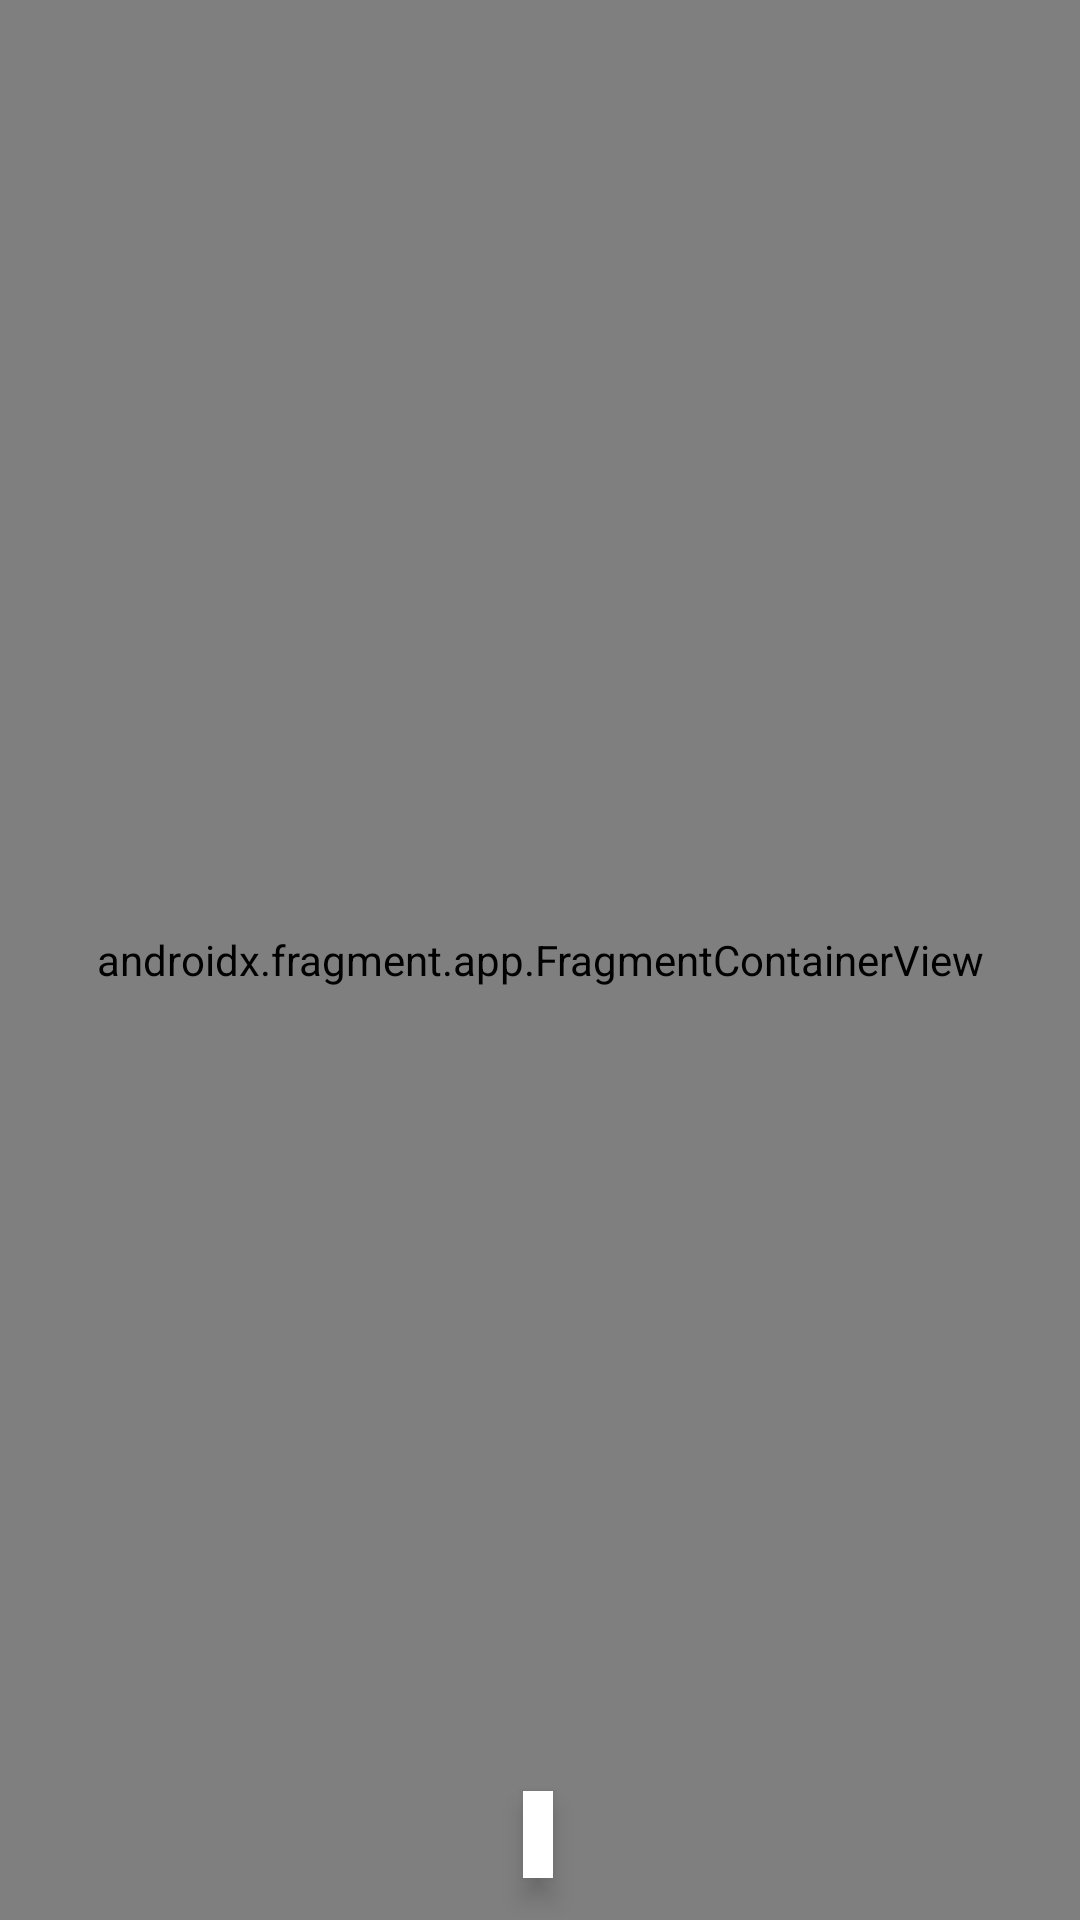

Produce the Android XML layout that renders to this screen, including the resource entries it uses.
<!-- AndroidManifest.xml: application theme Theme.GeoMessages -->
<!-- res/layout/fragment_maps.xml -->
<?xml version="1.0" encoding="utf-8"?>
<androidx.constraintlayout.widget.ConstraintLayout xmlns:android="http://schemas.android.com/apk/res/android"
    xmlns:app="http://schemas.android.com/apk/res-auto"
    xmlns:tools="http://schemas.android.com/tools"
    android:layout_width="match_parent"
    android:layout_height="match_parent"
    tools:context=".ui.maps.MapsFragment">

    <androidx.fragment.app.FragmentContainerView
        android:id="@+id/map"
        android:name="com.google.android.gms.maps.SupportMapFragment"
        android:layout_width="match_parent"
        android:layout_height="match_parent"
        tools:layout="@layout/fragment_maps"
        tools:layout_editor_absoluteX="0dp"
        tools:layout_editor_absoluteY="0dp" />

    <TextView
        android:id="@+id/tv_distance"
        android:layout_width="wrap_content"
        android:layout_height="wrap_content"
        android:background="#FFFFFF"
        android:elevation="5dp"
        android:paddingHorizontal="5dp"
        android:paddingVertical="5dp"
        app:layout_constraintBottom_toBottomOf="@+id/map"
        app:layout_constraintEnd_toEndOf="@+id/map"
        app:layout_constraintHorizontal_bias="0.498"
        app:layout_constraintStart_toStartOf="@+id/map"
        app:layout_constraintTop_toTopOf="@+id/map"
        app:layout_constraintVertical_bias="0.977" />

</androidx.constraintlayout.widget.ConstraintLayout>
<!-- resources referenced by this layout -->
<resources>
  <style name="Theme.GeoMessages" parent="Theme.MaterialComponents.DayNight.DarkActionBar">
          
          <item name="colorPrimary">@color/purple_500</item>
          <item name="colorPrimaryVariant">@color/purple_700</item>
          <item name="colorOnPrimary">@color/white</item>
          
          <item name="colorSecondary">@color/teal_200</item>
          <item name="colorSecondaryVariant">@color/teal_700</item>
          <item name="colorOnSecondary">@color/black</item>
          
          <item name="android:statusBarColor" tools:targetApi="l">?attr/colorPrimaryVariant</item>
          
      </style>
  <!-- not gathered from this repository: default colours our renderer supplied (Android Studio template values) -->
  <color name="purple_500">#FF6200EE</color>
  <color name="purple_700">#FF3700B3</color>
  <color name="teal_200">#FF03DAC5</color>
  <color name="teal_700">#FF018786</color>
  <color name="black">#FF000000</color>
  <color name="white">#FFFFFFFF</color>
</resources>
